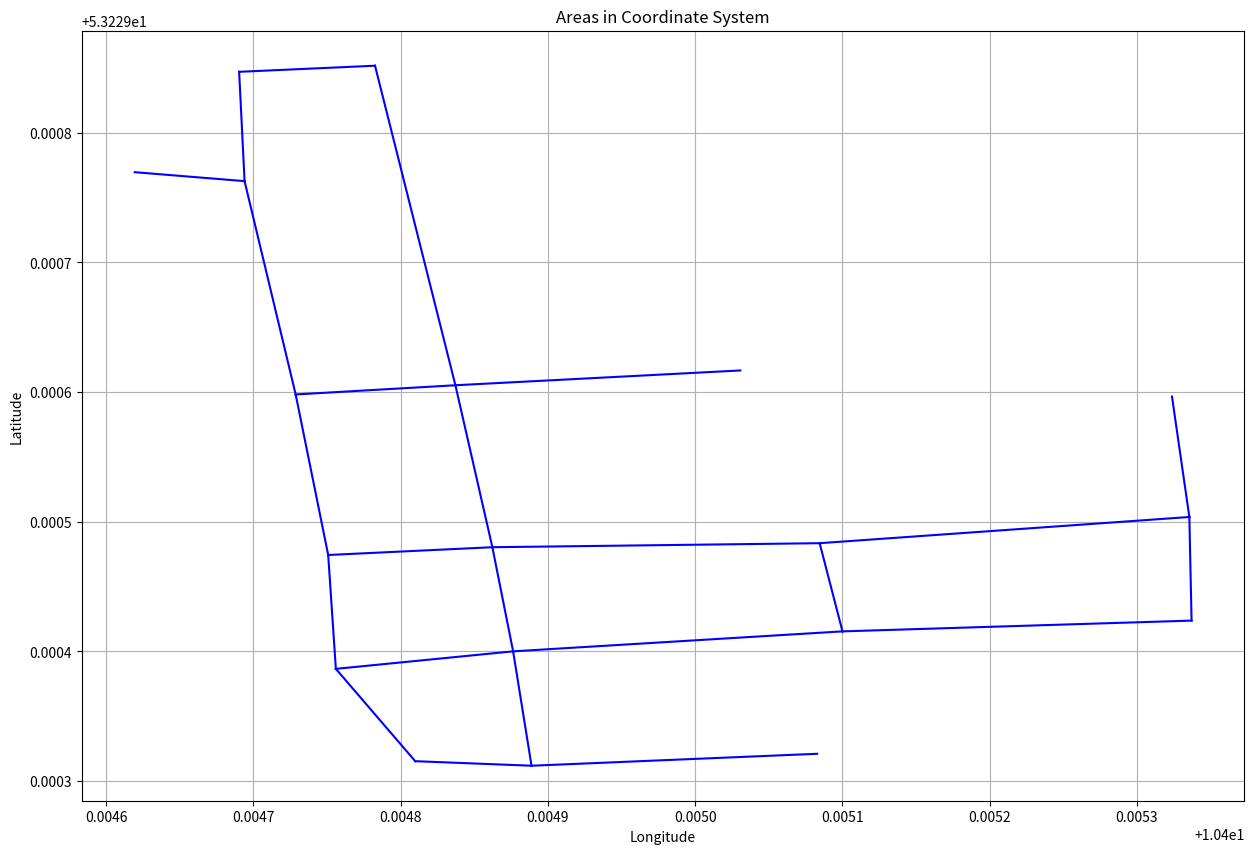

This chart was generated by the following Python code:
import matplotlib.pyplot as plt


# Routen zeichnen 
areas = {
    'additional_1': {'latitude': [53.2295966, 53.2295037], 'longitude': [10.4053239, 10.4053357]},
    'additional_2': {'latitude': [53.2295037, 53.2294835], 'longitude': [10.4053357, 10.4050846]},
    'additional_3': {'latitude': [53.2294835, 53.2294804], 'longitude': [10.4050846, 10.4048623]},
    'additional_4': {'latitude': [53.2294804, 53.2296053], 'longitude': [10.4048623, 10.4048372]},
    'additional_5': {'latitude': [53.2296053, 53.2298517], 'longitude': [10.4048372, 10.4047826]},
    'additional_6': {'latitude': [53.2298517, 53.2298470], 'longitude': [10.4047826, 10.4046903]},
    'additional_7': {'latitude': [53.2298470, 53.2297627], 'longitude': [10.4046903, 10.4046940]},
    'additional_8': {'latitude': [53.2297627, 53.2295982], 'longitude': [10.4046940, 10.4047287]},
    'additional_9': {'latitude': [53.2295982, 53.2294744], 'longitude': [10.4047287, 10.4047508]},
    'additional_10': {'latitude': [53.2294744, 53.2293866], 'longitude': [10.4047508, 10.4047560]},
    'additional_11': {'latitude': [53.2293866, 53.2293154], 'longitude': [10.4047560, 10.4048099]},
    'additional_12': {'latitude': [53.2293154, 53.2293119], 'longitude': [10.4048099, 10.4048889]},
    'additional_13': {'latitude': [53.2293119, 53.2294001], 'longitude': [10.4048889, 10.4048764]},
    'additional_14': {'latitude': [53.2294001, 53.2294155], 'longitude': [10.4048764, 10.4051001]},
    'additional_15': {'latitude': [53.2294155, 53.2294238], 'longitude': [10.4051001, 10.4053372]},
    'keller1': {'latitude': [53.2293119, 53.2293211], 'longitude': [10.4048889, 10.4050829]},
    'keller2': {'latitude': [53.2296053, 53.2296167], 'longitude': [10.4048372, 10.4050307]},
    'gang': {'latitude': [53.2294835, 53.2294155], 'longitude': [10.4050846, 10.4051001]},
    'park': {'latitude': [53.2297627, 53.2297696], 'longitude': [10.4046940, 10.4046194]},
    'gang2': {'latitude': [53.2294804, 53.2294001], 'longitude': [10.4048623, 10.4048764]},
    'gang3': {'latitude': [53.2294001, 53.2293866], 'longitude': [10.4048764, 10.4047560]},
    'gang4': {'latitude': [53.2294804, 53.2294744], 'longitude': [10.4048623, 10.4047508]},
    'gang5': {'latitude': [53.2296053, 53.2295982], 'longitude': [10.4048372, 10.4047287]},
    'gangstart': {'latitude': [53.2295037, 53.2294238], 'longitude': [10.4053357, 10.4053372]},
}


fig, ax = plt.subplots(figsize=(15, 10)) 

for area, coords in areas.items():
    latitudes = coords['latitude']
    longitudes = coords['longitude']
    ax.plot(longitudes, latitudes, color='blue')  

ax.set_xlabel('Longitude')
ax.set_ylabel('Latitude')
ax.set_title('Areas in Coordinate System')

# Remove legend
ax.legend().set_visible(False)


plt.grid(True)
plt.show()
